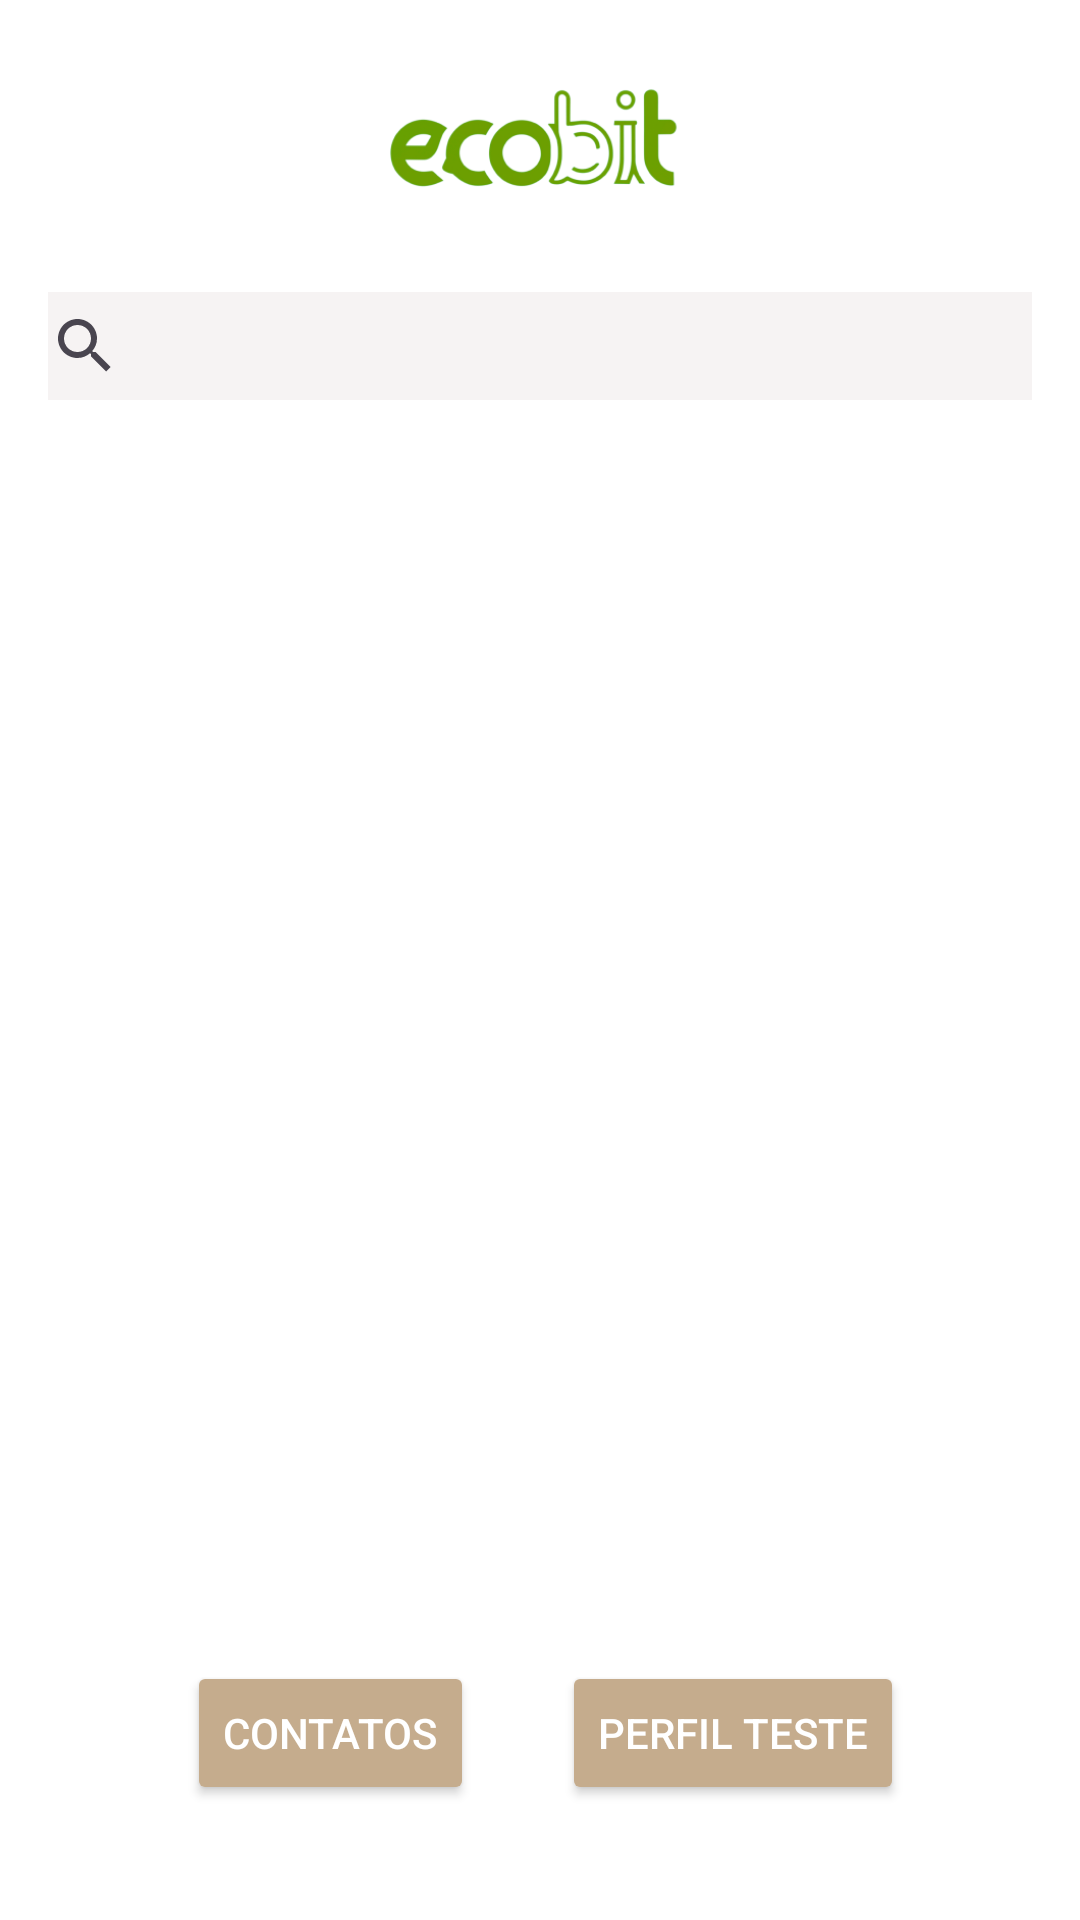

Produce the Android XML layout that renders to this screen, including the resource entries it uses.
<!-- AndroidManifest.xml: application theme Theme.EcoBit -->
<!-- res/layout/activity_home.xml -->
<?xml version="1.0" encoding="utf-8"?>
<androidx.constraintlayout.widget.ConstraintLayout xmlns:android="http://schemas.android.com/apk/res/android"
    xmlns:app="http://schemas.android.com/apk/res-auto"
    xmlns:tools="http://schemas.android.com/tools"
    android:id="@+id/main"
    android:layout_width="match_parent"
    android:layout_height="match_parent"
    android:background="@color/white"
    android:padding="16dp"
    tools:context=".HomeActivity">

    <ImageView
        android:id="@+id/imgHomeEcobit"
        android:layout_width="241dp"
        android:layout_height="53dp"
        android:layout_marginTop="10dp"
        app:layout_constraintEnd_toEndOf="parent"
        app:layout_constraintStart_toStartOf="parent"
        app:layout_constraintTop_toTopOf="parent"
        app:srcCompat="@drawable/ecobit_logo" />

    <SearchView
        android:id="@+id/searchView"
        android:layout_width="352dp"
        android:layout_height="36dp"
        android:layout_marginStart="10dp"
        android:layout_marginEnd="10dp"
        android:background="#69E9E3E3"
        android:baselineAligned="false"
        android:clipToPadding="false"
        android:longClickable="true"
        app:circularflow_defaultRadius="5dp"
        app:layout_constraintBottom_toBottomOf="parent"
        app:layout_constraintEnd_toEndOf="parent"
        app:layout_constraintHorizontal_bias="0.5"
        app:layout_constraintStart_toStartOf="parent"
        app:layout_constraintTop_toBottomOf="@+id/imgHomeEcobit"
        app:layout_constraintVertical_bias="0.036" />

    <Button
        android:id="@+id/btnContatos"
        android:layout_width="wrap_content"
        android:layout_height="wrap_content"
        android:text="Contatos"
        android:backgroundTint="#C5AC8D"
        android:textColor="#FFF"
        app:layout_constraintBottom_toBottomOf="parent"
        app:layout_constraintEnd_toEndOf="parent"
        app:layout_constraintHorizontal_bias="0.2"
        app:layout_constraintStart_toStartOf="parent"
        app:layout_constraintTop_toTopOf="parent"
        app:layout_constraintVertical_bias="0.96" />

    <Button
        android:id="@+id/btnPerfil"
        android:layout_width="wrap_content"
        android:layout_height="wrap_content"
        android:text="Perfil teste"
        android:backgroundTint="#C5AC8D"
        android:textColor="#FFF"
        app:layout_constraintBottom_toBottomOf="parent"
        app:layout_constraintEnd_toEndOf="parent"
        app:layout_constraintHorizontal_bias="0.8"
        app:layout_constraintStart_toStartOf="parent"
        app:layout_constraintTop_toTopOf="parent"
        app:layout_constraintVertical_bias="0.96" />


</androidx.constraintlayout.widget.ConstraintLayout>
<!-- resources referenced by this layout -->
<resources>
  <color name="white">#FFFFFFFF</color>
  <!-- drawable ecobit_logo: png bitmap (drawable, 24633 bytes) -->
  <style name="Theme.EcoBit" parent="Base.Theme.EcoBit" />
  <style name="Base.Theme.EcoBit" parent="Theme.Material3.Light.NoActionBar">
          
          
      </style>
</resources>
